Photos from the image-classification dataset "data" in the GitHub repository rishabhbpd/project_rishabh_das. Its 2 classes are: human, no human.

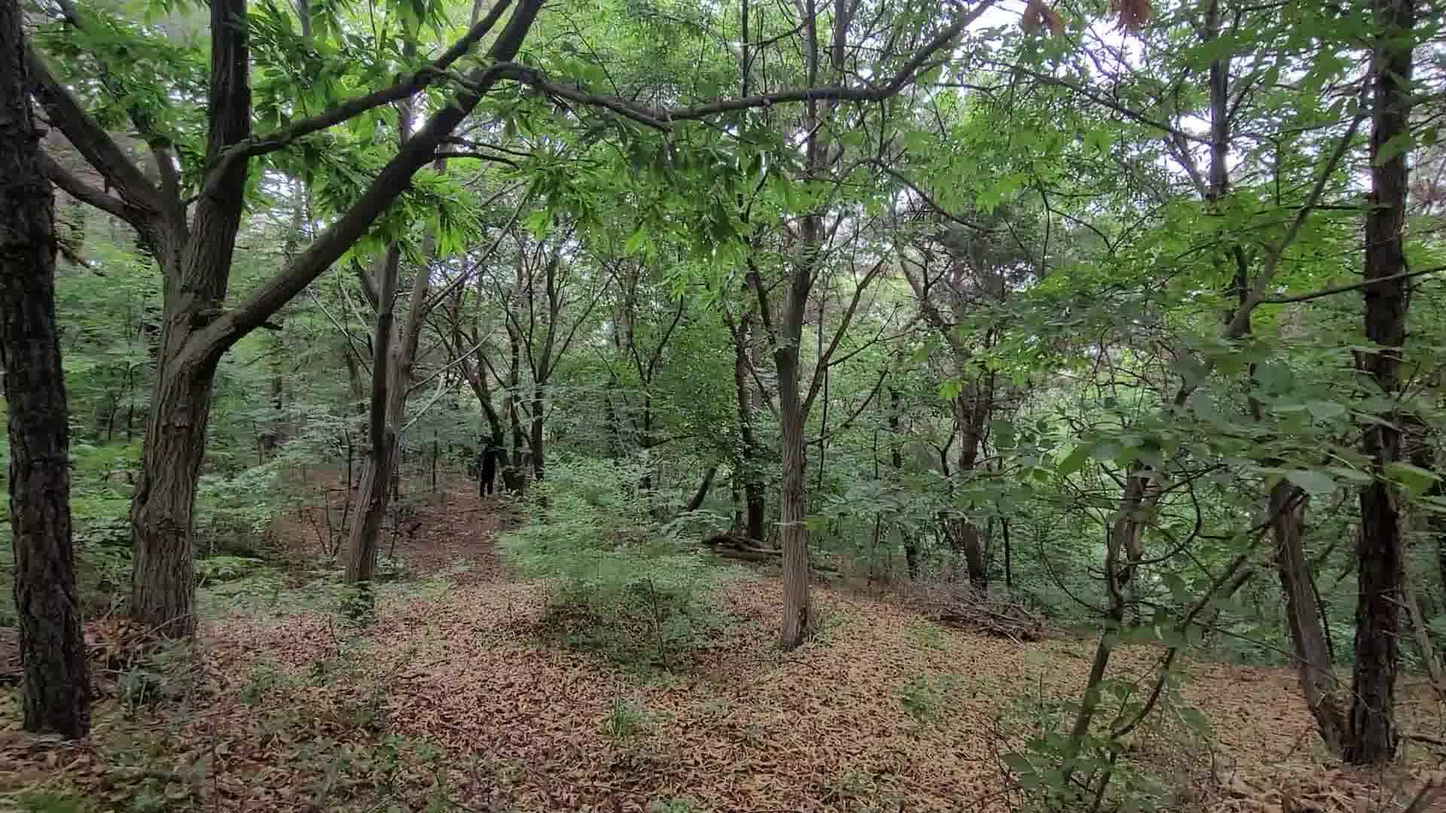
Label: human

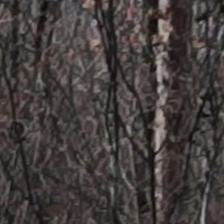
Label: no human

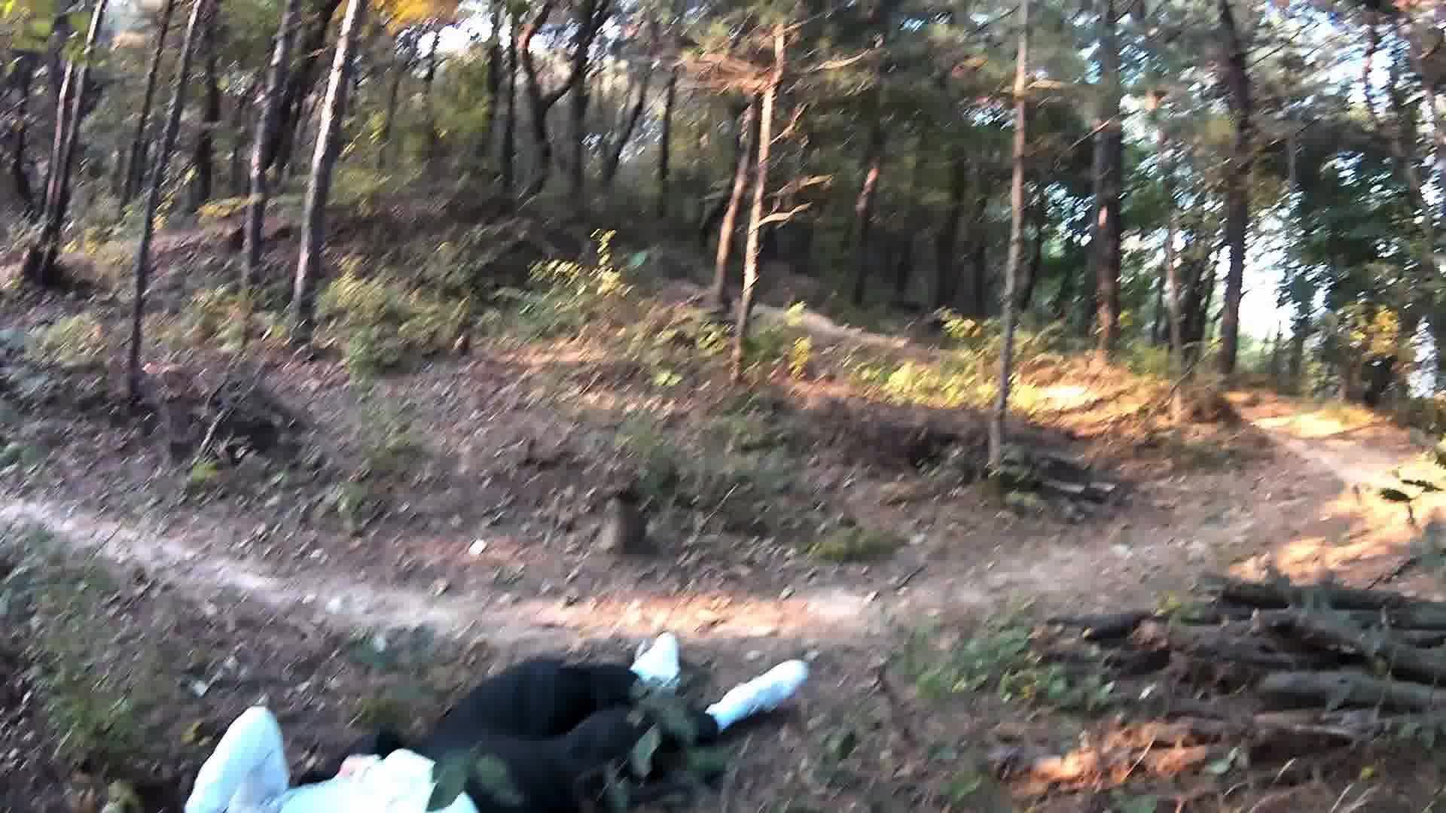
Label: human

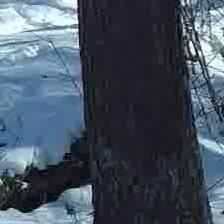
Label: no human

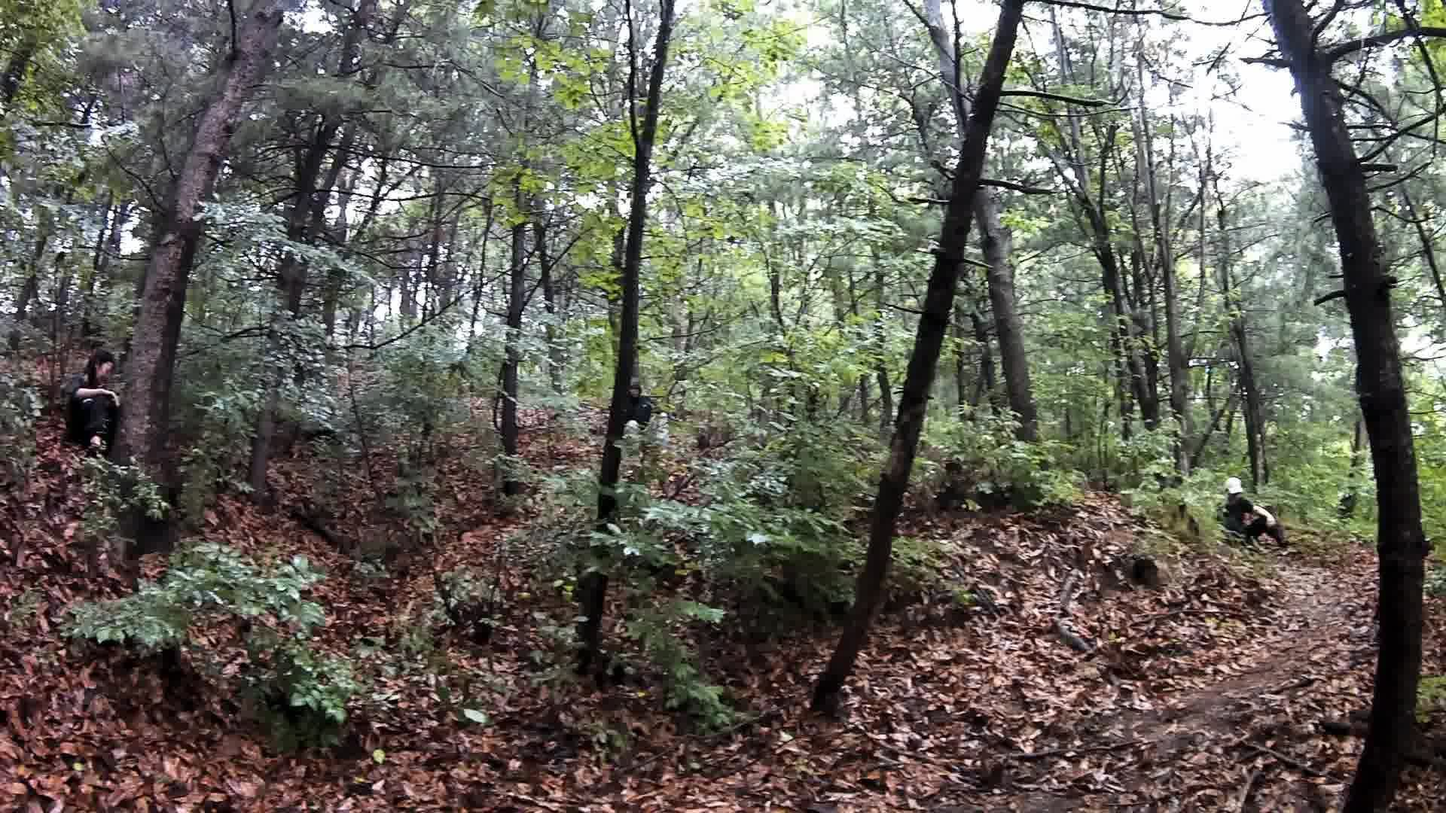
Label: human

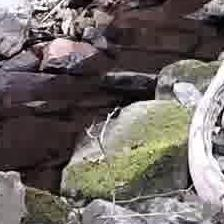
Label: no human
